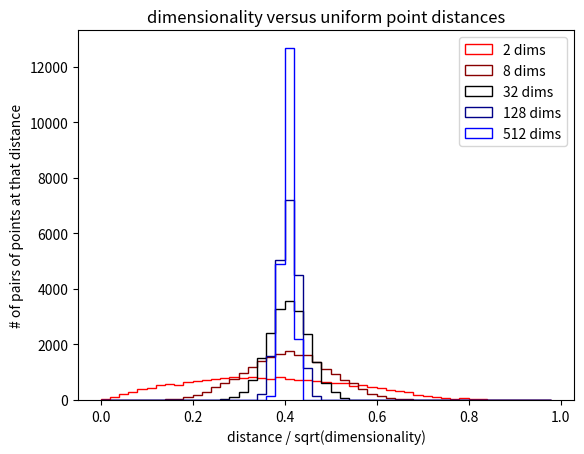

Reproduce this figure in Python.
from math import *
import random
from numpy import *
import matplotlib.pyplot as plt

waitForEnter=False

def generateUniformExample(numDim):
    return [random.random() for d in range(numDim)]

def generateUniformDataset(numDim, numEx):
    return [generateUniformExample(numDim) for n in range(numEx)]

def computeExampleDistance(x1, x2):
    dist = 0.0
    for d in range(len(x1)):
        dist += (x1[d] - x2[d]) * (x1[d] - x2[d])
    return sqrt(dist)

def computeDistances(data):
    N = len(data)
    D = len(data[0])
    dist = []
    for n in range(N):
        for m in range(n):
            dist.append( computeExampleDistance(data[n],data[m])  / sqrt(D))
    return dist
if __name__ == "__main__":
    N    = 200                   # number of examples
    Dims = [2, 8, 32, 128, 512]   # dimensionalities to try
    Cols = ['#FF0000', '#880000', '#000000', '#000088', '#0000FF']
    Bins = arange(0, 1, 0.02)

    plt.xlabel('distance / sqrt(dimensionality)')
    plt.ylabel('# of pairs of points at that distance')
    plt.title('dimensionality versus uniform point distances')

    for i,d in enumerate(Dims):
        distances = computeDistances(generateUniformDataset(d, N))
        print ("D=%d, average distance=%g" % (d, mean(distances) * sqrt(d)))
        plt.hist(distances,
                 Bins,
                 histtype='step',
                 color=Cols[i])
        if waitForEnter:
            plt.legend(['%d dims' % d for d in Dims])
            plt.show(False)
            x = raw_input('Press enter to continue...')


    plt.legend(['%d dims' % d for d in Dims])
    plt.savefig('fig.pdf')
    plt.show()

